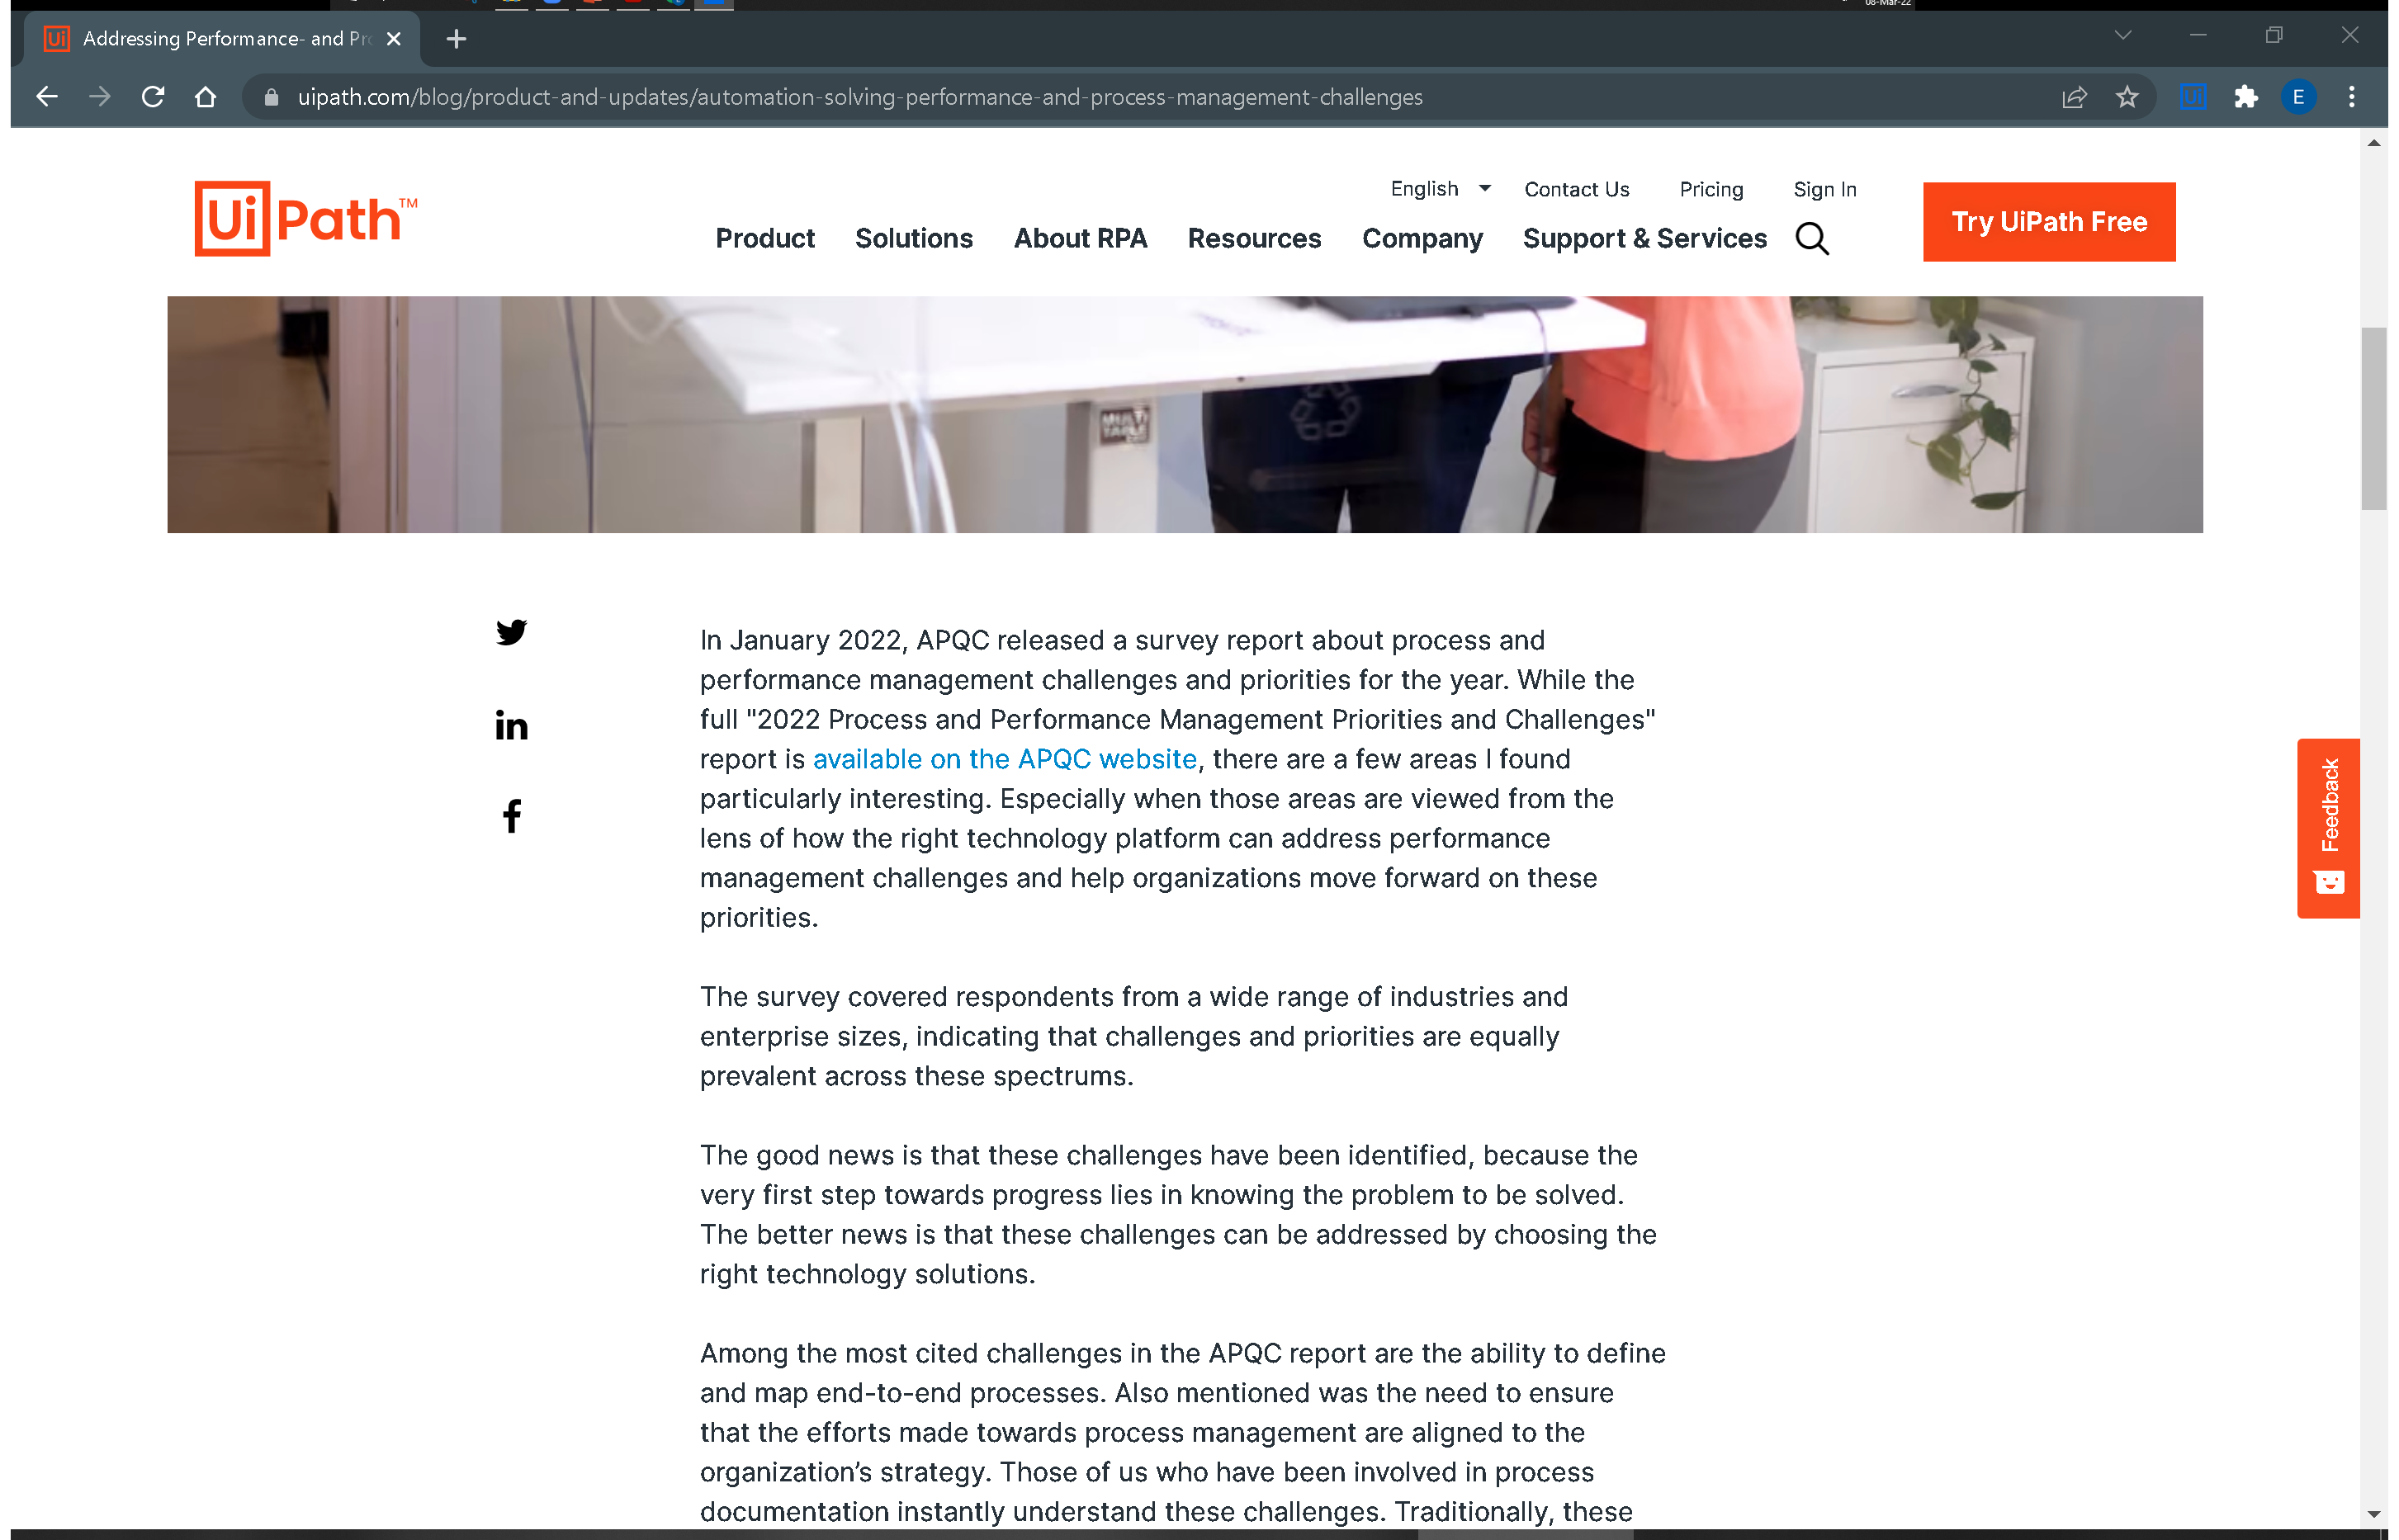
Workflow: ScreenScraping_UiPathBlog

Step 1: Attach Browser 'Addressin Page' in window 'Addressing Performance- and Process-Management Challenges with AI and Automation | UiPath' (chrome.exe)

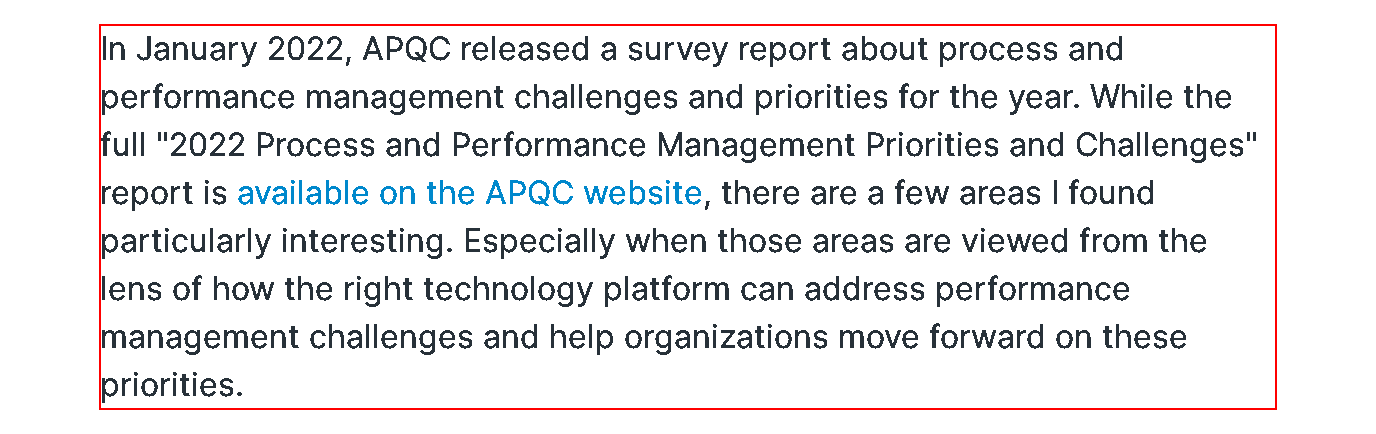
Step 2: get-text from the paragraph